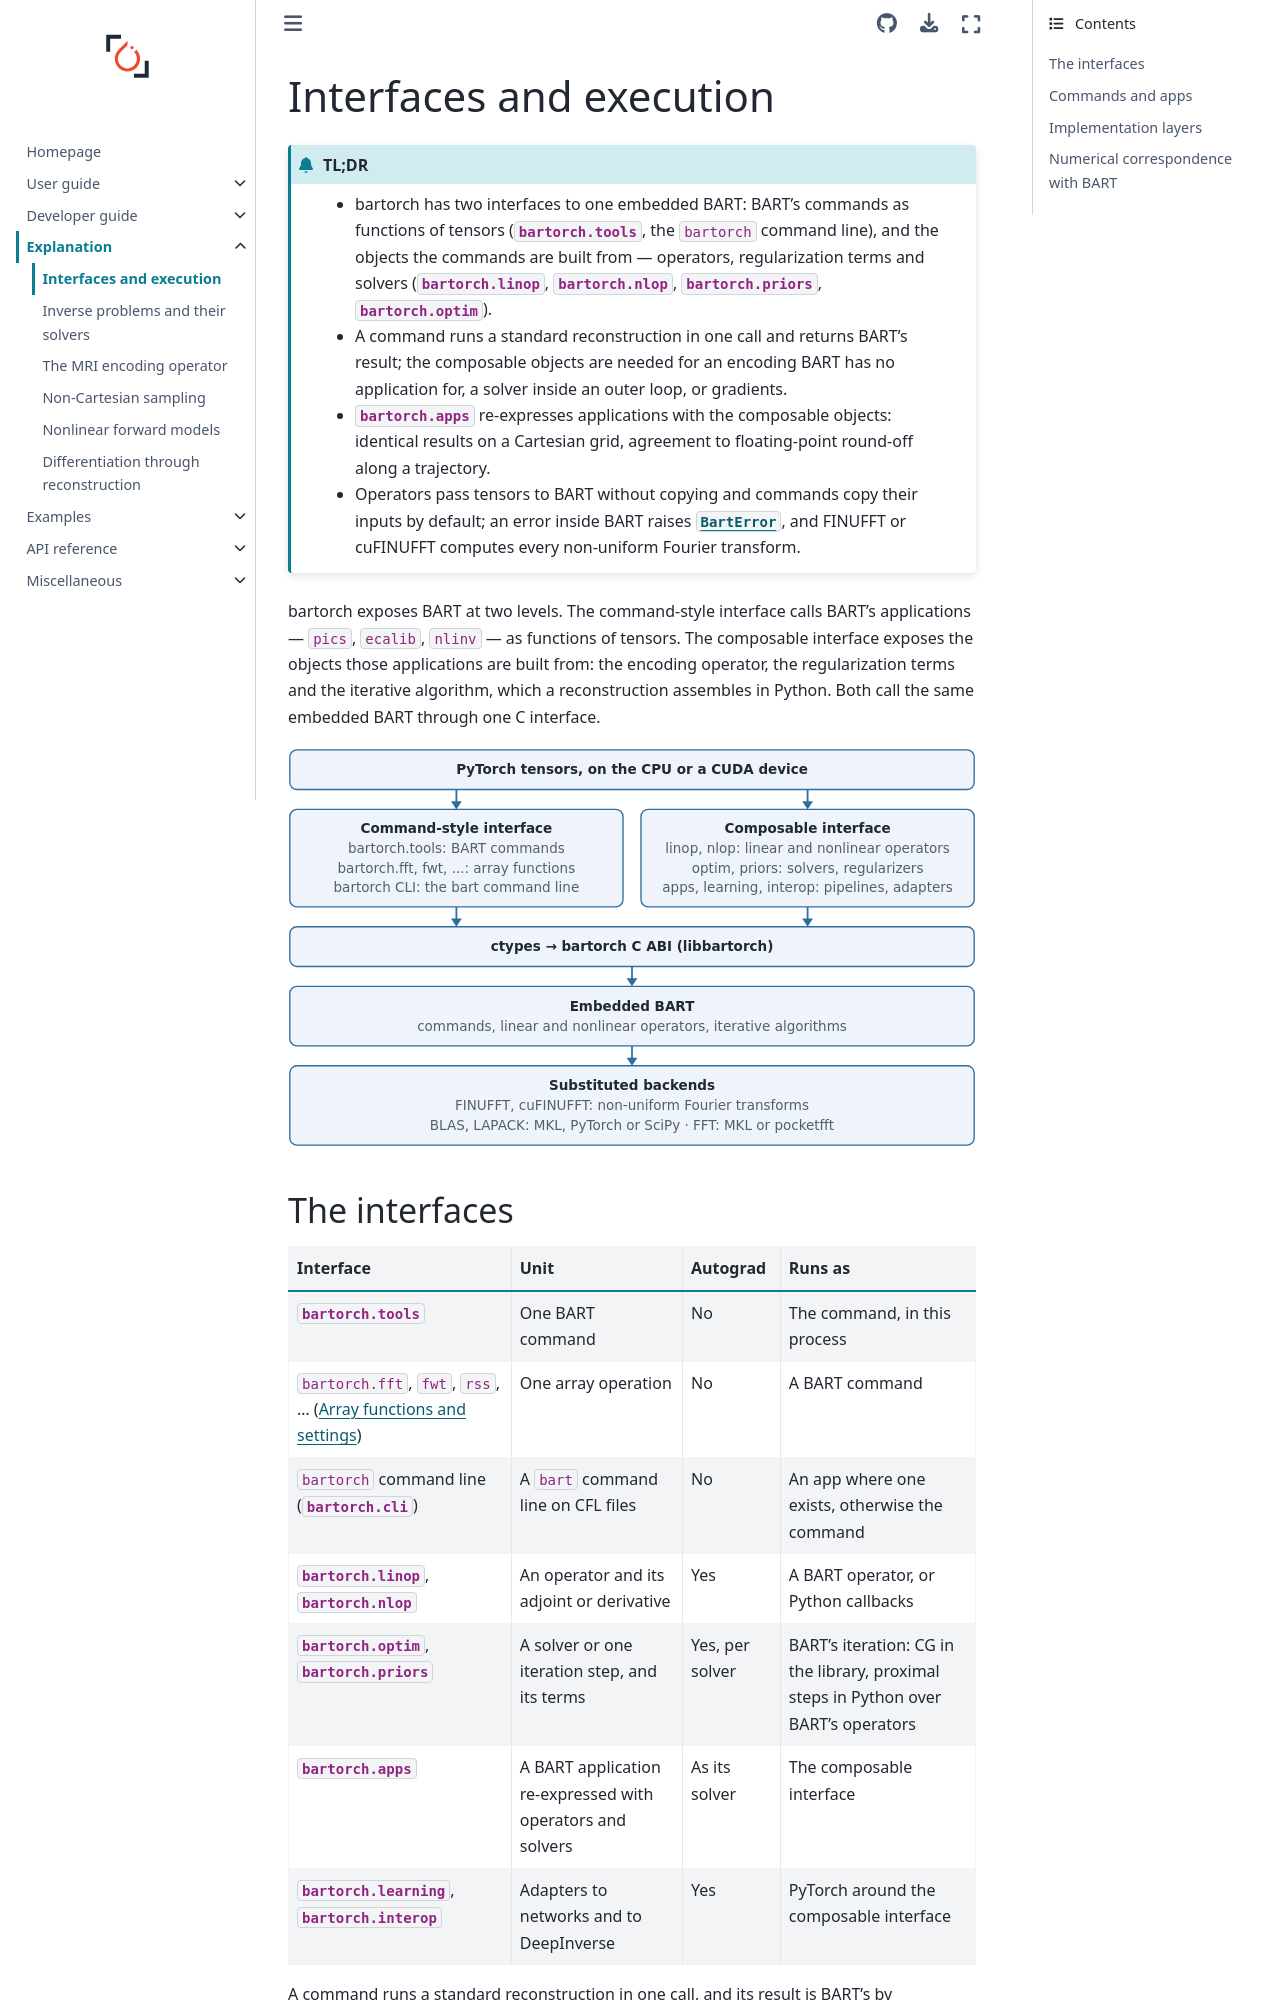

repository: mcencini/bartorch · page: latest/explanation/execution-model.html · generator: sphinx

# Interfaces and execution

```{admonition} TL;DR
:class: tldr

- bartorch has two interfaces to one embedded BART: BART's commands as functions of tensors ({mod}`bartorch.tools`, the `bartorch` command line), and the objects the commands are built from — operators, regularization terms and solvers ({mod}`bartorch.linop`, {mod}`bartorch.nlop`, {mod}`bartorch.priors`, {mod}`bartorch.optim`).
- A command runs a standard reconstruction in one call and returns BART's result; the composable objects are needed for an encoding BART has no application for, a solver inside an outer loop, or gradients.
- {mod}`bartorch.apps` re-expresses applications with the composable objects: identical results on a Cartesian grid, agreement to floating-point round-off along a trajectory.
- Operators pass tensors to BART without copying and commands copy their inputs by default; an error inside BART raises {class}`~bartorch.BartError`, and FINUFFT or cuFINUFFT computes every non-uniform Fourier transform.
```

bartorch exposes BART at two levels.  The command-style interface calls BART's
applications — `pics`, `ecalib`, `nlinv` — as functions of tensors.  The
composable interface exposes the objects those applications are built from:
the encoding operator, the regularization terms and the iterative algorithm,
which a reconstruction assembles in Python.  Both call the same embedded BART
through one C interface.

```{image} ../_static/architecture.svg
:class: only-light
:alt: PyTorch tensors enter the command-style and composable interfaces, which call the bartorch C ABI through ctypes; the ABI runs the embedded BART, whose non-uniform Fourier transforms and linear algebra are served by substituted backends
:width: 100%
```

```{image} ../_static/architecture-dark.svg
:class: only-dark
:alt: PyTorch tensors enter the command-style and composable interfaces, which call the bartorch C ABI through ctypes; the ABI runs the embedded BART, whose non-uniform Fourier transforms and linear algebra are served by substituted backends
:width: 100%
```

## The interfaces

| Interface | Unit | Autograd | Runs as |
| --- | --- | --- | --- |
| {mod}`bartorch.tools` | One BART command | No | The command, in this process |
| `bartorch.fft`, `fwt`, `rss`, ... ({doc}`../api/functions`) | One array operation | No | A BART command |
| `bartorch` command line ({mod}`bartorch.cli`) | A `bart` command line on CFL files | No | An app where one exists, otherwise the command |
| {mod}`bartorch.linop`, {mod}`bartorch.nlop` | An operator and its adjoint or derivative | Yes | A BART operator, or Python callbacks |
| {mod}`bartorch.optim`, {mod}`bartorch.priors` | A solver or one iteration step, and its terms | Yes, per solver | BART's iteration: CG in the library, proximal steps in Python over BART's operators |
| {mod}`bartorch.apps` | A BART application re-expressed with operators and solvers | As its solver | The composable interface |
| {mod}`bartorch.learning`, {mod}`bartorch.interop` | Adapters to networks and to DeepInverse | Yes | PyTorch around the composable interface |

A command runs a standard reconstruction in one call, and its result is
BART's by construction.  The composable interface is needed when the
encoding has no BART application — an additional factor in the forward model,
a subspace with an off-resonance correction, an operator defined in Python — when a
solver is called from an outer loop such as Gauss-Newton, or when gradients
are required.
